Run: headless pygame with SDL's dummy video driver; simulated clock (each Clock.tick advances the game by its frame time, no real sleeping); random seed 0; keys injected as events and as key.get_pressed() state; mouse plan: one left click at the window centre at the start of phase 2, then a move to the lower-right quarter at the start of phase 3.
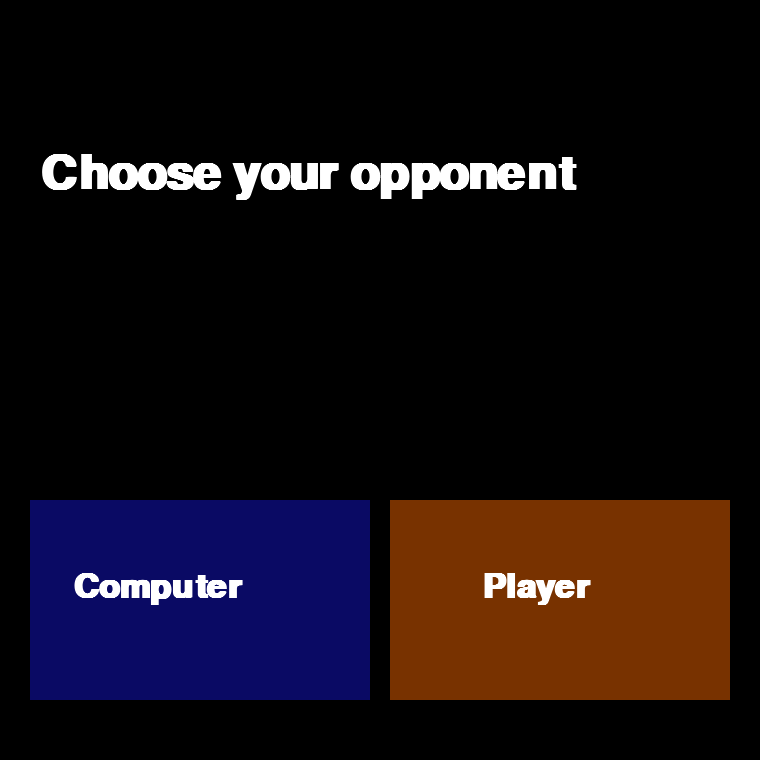
Frame 1 of 4 · flips 1–60 · no input
Frame 2 of 4 · flips 61–180 · clicked the window centre · tapped SPACE, RETURN · held RIGHT (→), D · screen unchanged from frame 1, image omitted
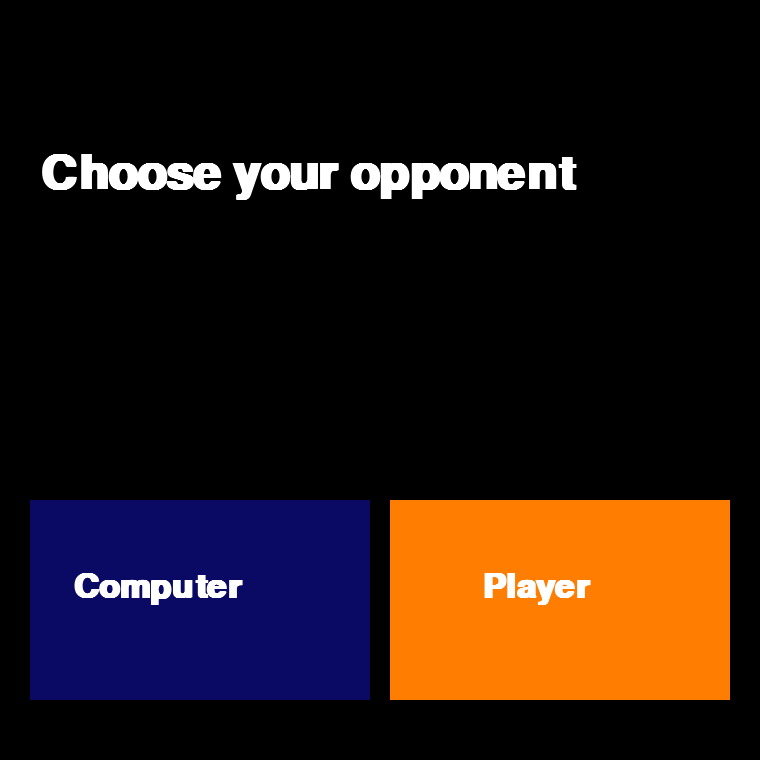
Frame 3 of 4 · flips 181–300 · moved the mouse to the lower-right quarter · held DOWN (↓), S
Frame 4 of 4 · flips 301–420 · held LEFT (←), A, UP (↑), W · screen unchanged from frame 3, image omitted

The pygame program that drew these frames:

import pygame
import math
from random import randint
#Wahou 2 dfddddcqdzqd
######################### CONST #########################
# Used to manage how fast the screen updates
clock = pygame.time.Clock()
 
# Define some colors
BLACK = (0, 0, 0)
WHITE = (255, 255, 255)
BLUE = (10, 10, 100)
BRIGHT_BLUE = (10, 10, 255)
GREEN = (0, 100, 0)
BRIGHT_GREEN = (0,255,0)
RED = (100, 0, 0)
BRIGHT_RED = (255, 0, 0)
ORANGE = (120, 50, 0)
BRIGHT_ORANGE = (255, 125, 0)

######################### CLASSES #########################
class Tree: 
    def __init__(self, value, index = 0): 
        self.value = value # player 
        self.children = [] # children 
        self.index = index #  index on the board where player play 
        self.point = 0 # min-max algorithm points 
        self.win = 0 # game win (1 or 2 depend of player won) OR neutral game = 0 
     
# Update points (min-max algorithm) of nodes, in avantage to the player (value) in parameter 
    def GivePoint(self, tree, value, deph = 0): 
        if(tree.children != []): 
            # MAX 
            if tree.value != value: 
                max_min = -100 
                for child in tree.children: 
                    point = self.GivePoint(child, value, deph + 1) 
                    if(point > max_min and point != 0): 
                        max_min = point 
            # MIN 
            else: 
                max_min = 100 
                for child in tree.children: 
                    point = self.GivePoint(child, value, deph + 1) 
                    if(point < max_min and point != 0): 
                        max_min = point 
            if (max_min == 100) or (max_min == -100): 
                max_min = 0 
            tree.point = max_min 
            return max_min 
        else: 
            if tree.win == value: 
                tree.point = 10 - deph 
                return 10 - deph 
            elif tree.win == 0: 
                return 0 
            else: 
                tree.point = deph - 10 
                return deph - 10 
      
# From self tree, go index children index in parameter 
    def GoIntoIndex(self, index): 
        for child in self.children: 
            if child.index == index: 
                self.index = child.index 
                self.value = child.value 
                self.point = child.point 
                self.win = child.win 
                self.children = child.children 
                return True 
        return False 
     
# Find best index where player need to play to won the game (IA strategie), find the max "point" of all his children, return array of all if equals 
    def BestIndex(self): 
        max = self.children[0].point 
        index = [self.children[0].index] 
         
        for child in self.children: 
            if child.point > max: 
                max = child.point 
                index = [child.index] 
            elif child.point == max: 
                index.append(child.index) 
        random = index[randint(0, len(index) - 1)] 
        return random 
             
             
class Board: 
    def __init__(self, lenght): 
        self.lenght = lenght 
        self.board = [] 
        for i in range(lenght * lenght): 
            self.board.append(0) 
     
    # Return if index on board is already use or not 
    def BoardPlaceIsFree(self, board, index): 
        if board[index] == 0: 
            return True 
        else: 
            return False 
     
    # Return board after play with value at the index in parameter 
    def Play(self, board, index, value): 
        new_board = [] 
        for case in board: 
            new_board.append(case) 
        new_board[index] = value 
        return new_board 
         
    # Return the n-air tree of the board in parameter 
    def CreateTree(self, tree, board, value = 1, level = None): 
        if level != None and level == 0: 
            return tree 
        if len(tree.children) == 0: 
            for index in range(self.lenght * self.lenght): 
                if(self.BoardPlaceIsFree(board, index)): 
                    tree.children.append(Tree(value,index)) 
                 
        if level != None: 
            level = level - 1 
             
        for index in range(len(tree.children)): 
            if (WinGame(self.Play(board, tree.children[index].index, value), self.lenght) == False): 
                if(value == 1): 
                    tree.children[index] = self.CreateTree(tree.children[index], self.Play(board, tree.children[index].index, value), 2, level) 
                elif(value == 2): 
                    tree.children[index] = self.CreateTree(tree.children[index], self.Play(board, tree.children[index].index, value), 1, level)    
            else: 
                tree.children[index].win = value 
        return tree 
  
        
######################### WIN LOGIC #########################  

def DrawGame(board): # Check if the game end as a draw (i.e. all square filled and no-one won
    draw = True 
    for shape in board.board: 
        if shape == 0: # if one square empty
            draw = False 
            break 
    return draw 
  
def WinGame(board, lenght): #Use to detect the global win 
    if (Win_diagonale(board, lenght) or Win_column(board, lenght) or Win_row(board, lenght)): 
        return True 
    else: 
        return False 
     
def Win_diagonale(board, lenght): #Use to detect the win through a diagonale 
    win = False 
    # Up diagonale 
    if (board[0] != 0): #We check if the first square is taken by a pawn 
        columnIndex = 0 
        rowIndex = 0 
        count = 0 
        for i in range (0,lenght): # We run through the board to detect the other occupied square by the same pawn 
            if (board[0] == board[(lenght * i) + i]): 
                count = count + 1 
  
        if (count == lenght): #If the number of same pawn in the same diagonale is equal to the lenght of the board the player win. (3x3 : 3 pawn to win) 
            win = True 
    #Down diagonale 
    if (win == False): # If we didn't detect the victory beforehand we could check if there are 3 same pawns in the down diagonale 
        if (board[lenght - 1] != 0): 
            columnIndex = 0 
            rowIndex = 0 
            count = 0                                            
            for i in range (0,lenght): 
                if (board[lenght - 1] == board[(lenght * i) + (lenght - 1 - i)]): 
                    count = count + 1 
  
            if (count == lenght): 
                win = True 
     
    return win 
  
def Win_column(board, lenght): #Use to detect the win through a column 
    win = False 
    columnIndex = 0 
    for columnIndex in range (0, lenght): #We run through a specific column to detect a win 
        rowIndex = 0  
        count = 0 
        for rowIndex in range (0, lenght): 
            if (board[(lenght * rowIndex) + (columnIndex)] != 0): #We check if the first square if taken by a pawn 
                if (board[(lenght * rowIndex) + (columnIndex)] == board[(lenght * 0) + (columnIndex)]):# We check if the next square of the column are taken by the same pawn than the first square 
                    count = count + 1 
            if count == (lenght):  #If the number of same pawn in the same column is equal to the lenght of the board the player win. (3x3 : 3 pawn to win) 
                win = True 
                return win 
    return win        
  
def Win_row(board, lenght): #Use to detect the win through a row 
    win = False 
    rowIndex = 0 
    for rowIndex in range (0, lenght): #We run through a specific row to detect a win 
        count = 0 
        columnIndex = 0 
        for columnIndex in range (lenght): 
            if (board[(lenght * rowIndex) + columnIndex] != 0): #We check if the first square if taken by a pawn 
                if (board[(lenght * rowIndex) + columnIndex] == board[(lenght * rowIndex) + 0]):# We check if the next square of the row are taken by the same pawn than the first square 
                    count = count + 1 
  
        if count == lenght: #If the number of same pawn in the same row is equal to the lenght of the board the player win. (3x3 : 3 pawn to win) 
            win = True 
            return win 
    return win  


######################### GRAPHIC #########################
def MouseToSquare(xPosClic, yPosClic):# Convert the X Y pos into the index of the board
    indexSquare = 0
    xIndex = xPosClic // 255
    yIndex = yPosClic // 255
    indexSquare = (yIndex * 3) + xIndex 
    return indexSquare

def ChooseMode(screen):
    screen.fill(BLACK)
    # Text "Choose your opponent"
    font = pygame.font.SysFont('Calibri', 70, True, False)
    textToPrint = "Choose your opponent"
    text = font.render(textToPrint,True,WHITE)
    screen.blit(text, [40, 150])

    pygame.display.flip()# Display screen

    clock = pygame.time.Clock()
    choose = -1
    while choose == -1: # Loop until the player as choose the game mode
        ##Display difficulty buttons with brighting
        mouse = pygame.mouse.get_pos() # Position of the mouse (X, Y)
        # Change color to a bright version when the mouse is on the top of it
        if 370 > mouse[0] > 30 and 700 > mouse[1] > 500:
                pygame.draw.rect(screen, BRIGHT_BLUE,(30,500,340,200))#Bright the color of the square
                pygame.draw.rect(screen, ORANGE,(390,500,340,200))
        elif 700 > mouse[0] > 390 and 700 > mouse[1] > 500:
                pygame.draw.rect(screen, BLUE,(30,500,340,200))
                pygame.draw.rect(screen, BRIGHT_ORANGE,(390,500,340,200))#Bright the color of the square
        else:
            pygame.draw.rect(screen, BLUE,(30,500,340,200))
            pygame.draw.rect(screen, ORANGE,(390,500,340,200))
        # Listen events
        for event in pygame.event.get():
            if event.type == pygame.QUIT:
                pygame.quit()
            # If the player click on the screen
            elif event.type == pygame.MOUSEBUTTONDOWN:
                mouse = pygame.mouse.get_pos()
                if 370 > mouse[0] > 30 and 700 > mouse[1] > 500:
                    vsAI = True
                    choose = 1
                elif 700 > mouse[0] > 390 and 700 > mouse[1] > 500:
                    vsAI = False
                    choose = 0

        #Text of difficulty levels
        fontDiff = pygame.font.SysFont('Lucida Bright', 50, True, False)
        textEasy = fontDiff.render("Computer",True,WHITE)
        screen.blit(textEasy, [73, 570])
        textMedium = fontDiff.render("Player",True,WHITE)
        screen.blit(textMedium, [482, 570])

        pygame.display.flip()
        clock.tick(15)

    pygame.time.wait(200) # Freeze the screen during 200 ms, to let the player see it

    return vsAI

def ChooseDifficulty(screen):
    screen.fill(BLACK)
    #Text "Choose your difficulty"
    font = pygame.font.SysFont('Calibri', 80, True, False)
    textToPrint = "Choose your difficulty"
    text = font.render(textToPrint,True,WHITE)
    screen.blit(text, [10, 150])

    pygame.display.flip()

    clock = pygame.time.Clock()
    difficulty = 0
    while difficulty == 0:
        # Display difficulty buttons with brighting
        mouse = pygame.mouse.get_pos()
        if 244 > mouse[0] > 30 and 700 > mouse[1] > 500:
                pygame.draw.rect(screen, BRIGHT_GREEN,(30,500,214,200))#Bright the color of the square
                pygame.draw.rect(screen, ORANGE,(274,500,214,200))
                pygame.draw.rect(screen, RED,(518,500,214,200))
        elif 488 > mouse[0] > 244 and 700 > mouse[1] > 500:
                pygame.draw.rect(screen, BRIGHT_ORANGE,(274,500,214,200))#Bright the color of the square
                pygame.draw.rect(screen, GREEN,(30,500,214,200))
                pygame.draw.rect(screen, RED,(518,500,214,200))
        elif 732 > mouse[0] > 488 and 700 > mouse[1] > 500:
                pygame.draw.rect(screen, BRIGHT_RED,(518,500,214,200))#Bright the color of the square
                pygame.draw.rect(screen, GREEN,(30,500,214,200))
                pygame.draw.rect(screen, ORANGE,(274,500,214,200))
        else:
            pygame.draw.rect(screen, GREEN,(30,500,214,200))
            pygame.draw.rect(screen, ORANGE,(274,500,214,200))
            pygame.draw.rect(screen, RED,(518,500,214,200))

        # Listen events
        for event in pygame.event.get():
            if event.type == pygame.QUIT:
                pygame.quit()
            # If the player click on the screen
            elif event.type == pygame.MOUSEBUTTONDOWN:
                mouse = pygame.mouse.get_pos()
                if 244 > mouse[0] > 30 and 700 > mouse[1] > 500:
                    difficulty = 1
                elif 488 > mouse[0] > 244 and 700 > mouse[1] > 500:
                    difficulty = 2
                elif 732 > mouse[0] > 488 and 700 > mouse[1] > 500:
                    difficulty = 4


        # Text of difficulty levels
        fontDiff = pygame.font.SysFont('Lucida Bright', 50, True, False)
        textEasy = fontDiff.render("Easy",True,WHITE)
        screen.blit(textEasy, [75, 570])
        textMedium = fontDiff.render("Medium",True,WHITE)
        screen.blit(textMedium, [282, 570])
        textHard = fontDiff.render("Hard",True,WHITE)
        screen.blit(textHard, [565, 570])

        pygame.display.flip()
        clock.tick(15)

    pygame.time.wait(200)
    return difficulty

def DrawLines(screen):
    # Lines of the board
    pygame.draw.line(screen, WHITE, [250, 0], [250, 760], 5)
    pygame.draw.line(screen, WHITE, [505, 0], [505, 760], 5)
    pygame.draw.line(screen, WHITE, [0, 250], [760, 250], 5)
    pygame.draw.line(screen, WHITE, [0, 505], [760, 505], 5)
        
def DrawShape(shapeNum, xPos, yPos, screen):
    # Define Pos for Cross and cirle
    posCircle = [20, 275, 530]
    posCross = [120, 375, 630]

    if shapeNum == 1:# Circle
        xCircle = posCircle[xPos]
        yCircle = posCircle[yPos]
        pygame.draw.ellipse(screen, BRIGHT_BLUE, [xCircle,yCircle,200,200], 10)
        
    elif shapeNum == 2:# Cross
        xCross = posCross[xPos]
        yCross = posCross[yPos]
        pygame.draw.line(screen, BRIGHT_RED, [xCross - 110, yCross - 110], [xCross + 110, yCross + 110], 15)
        pygame.draw.line(screen, BRIGHT_RED, [xCross - 110, yCross + 110], [xCross + 110, yCross - 110], 15)

    pygame.display.flip() # Make it visible on the screen
    

def Display(board, screen): # Display the board on the screen
    screen.fill(BLACK)
    DrawLines(screen)
    for index in range(0,9):
        if (board[index] != 0): # Loop on each square of the board 
            x = index % 3
            y = index / 3
            DrawShape(board[index], x, y, screen) # Display the shape corresponding to the player
    pygame.display.flip() # Make it visible on the screen


def DisplayEnd(PlayerWhoWon, screen, sizeBoard, vsAI):
    screen.fill(BLACK)# Black Background

    # Select the font to use, size, bold, italics
    font = pygame.font.SysFont('Calibri', 100, True, False)

    # Text of who won depending on the winner (or not)
    if (PlayerWhoWon == 0):
        textToPrint = "       Draw !"
        TEXT_COLOR = BRIGHT_BLUE
    elif vsAI:
        if (PlayerWhoWon == 1):
            textToPrint = "     You win !"
            TEXT_COLOR = BRIGHT_GREEN
        elif (PlayerWhoWon == 2):
            textToPrint = "       AI win !"
            TEXT_COLOR = BRIGHT_RED
    else:
        textToPrint = " Player " + str(PlayerWhoWon) + " Win !!"
        TEXT_COLOR = BRIGHT_GREEN
    
    text = font.render(textToPrint,True,TEXT_COLOR)
    screen.blit(text, [80, 250]) # Put the text on the screen

    # Text of the replay
    textReplay = "Replay"
    textR = font.render(textReplay,True,BRIGHT_BLUE)
    screen.blit(textR, [200, 500])

    pygame.display.flip() # Make it visible on the screen

    endGame = 0
    while endGame == 0:
        # Display a replay button with brighting when the mouse is on the top of it
        mouse = pygame.mouse.get_pos()
        if 730 > mouse[0] > 30 and 700 > mouse[1] > 500:
            pygame.draw.rect(screen, BRIGHT_GREEN,(30,500,700,200))
        else:
            pygame.draw.rect(screen, GREEN,(30,500,700,200))
        # Text of the replay
        textReplay = "Replay"
        textR = font.render(textReplay,True,BRIGHT_BLUE)
        screen.blit(textR, [230, 550])
        pygame.display.update()

        # Listen events
        for event in pygame.event.get():
            if event.type == pygame.QUIT:
                pygame.quit()
            # If the player click on the screen
            elif event.type == pygame.MOUSEBUTTONDOWN:
                mouse = pygame.mouse.get_pos()
                if 730 > mouse[0] > 30 and 700 > mouse[1] > 500:
                    board = Board(sizeBoard)
                    endGame = -1
                    return endGame
        clock.tick(15)

######################### PLAY LOGIC #########################
def StartRandom(): # Randomize the first player to start
    return randint(1,2)

def SwitchPlayer(player):
    player = (player % 2) + 1# if 1 -> 2; if 2 -> 1
    return player
        
def PlayerPlay(screen, board, tree, player): # When the player play
    played = False
    while not played: # Loop to wait the player to play
        # Listen events
        for event in pygame.event.get():
            if event.type == pygame.QUIT:
                pygame.quit()
            # If the player click on the screen
            elif event.type == pygame.MOUSEBUTTONDOWN:
                mouse = pygame.mouse.get_pos()
                play_index = MouseToSquare(mouse[0],mouse[1])
                if board.board[play_index] == 0:#Clic only on blanck square
                    board.board = board.Play(board.board, play_index, player)
                    tree.GoIntoIndex(play_index)# Update the tree for the AI
                    played = True
                    return [play_index, tree] 

def AiPlay(screen, board, tree, difficulty): # When the AI play
    tree = board.CreateTree(tree, board.board, 2, difficulty)# Create the tree
    tree.GivePoint(tree, 2)
    best_index = tree.BestIndex() # Find the best index in the tree
    tree.GoIntoIndex(best_index)
    board.board = board.Play(board.board,best_index,2) # Play on the board
    return [best_index, tree]


def EndGame(board, player, sizeBoard):
    if WinGame(board.board, sizeBoard): # Check if the play who played won
        return player # Return the current player, the one whom won
    elif DrawGame(board): # Check if its a draw
        return 0
    else:
        return -1


######################### LOOP #########################
def MainLoop():
    # Init pygame
    pygame.init()
     
    # Set the width and height of the screen 
    size = (760, 760)
    screen = pygame.display.set_mode(size)
    # Set the name of the window
    pygame.display.set_caption("TicTacToe")

    #To close the game
    done = False
     
    # -------- Main Program Loop -----------
    while not done :
        #Init variables
        player = StartRandom()
        play_index = 0
        sizeBoard = 3
        board = Board(sizeBoard)
        tree = Tree(0)
        endGame = -1
        vsAI = False

        # Choose mode
        vsAI = ChooseMode(screen)

        # Choose difficulty
        if vsAI:
            difficulty = ChooseDifficulty(screen)
            
            for event in pygame.event.get():
                if event.type == pygame.QUIT:
                    done = True
        
        while endGame == -1:
        # --- Main loop
            #Display Board and Lines
            DrawLines(screen)
            Display(board.board, screen)
            pygame.display.flip()
            
            #Switch player
            player = SwitchPlayer(player)

            # Play of each player / AI
            if player == 1:#Player play
                playerP = PlayerPlay(screen, board, tree, player)
                play_index = playerP[0]
                if vsAI:
                    tree = playerP[1]
            elif (player == 2 and (vsAI == False)):# Other player play
                playerP = PlayerPlay(screen, board, tree, player)
                play_index = playerP[0]
            elif player == 2 and vsAI:# IA play
                pygame.time.wait(500)# Let the time to see the screen
                playerAI = AiPlay(screen, board, tree, difficulty)
                play_index = playerAI[0]
                tree = playerAI[1]
            

            # Display Board
            DrawLines(screen)
            Display(board.board, screen)
            pygame.display.flip()

            # Check the win
            endGame = EndGame(board, player, sizeBoard) #Check if the player win or if its a draw
         
            # --- Limit to 60 frames per second
            clock.tick(60)
         
        #End Game
        pygame.time.wait(1000)#See the screen before the end
        endGame = DisplayEnd(endGame, screen, sizeBoard, vsAI)# Get the choice to replay or not
          
    #Close Game
    pygame.quit()

MainLoop()
